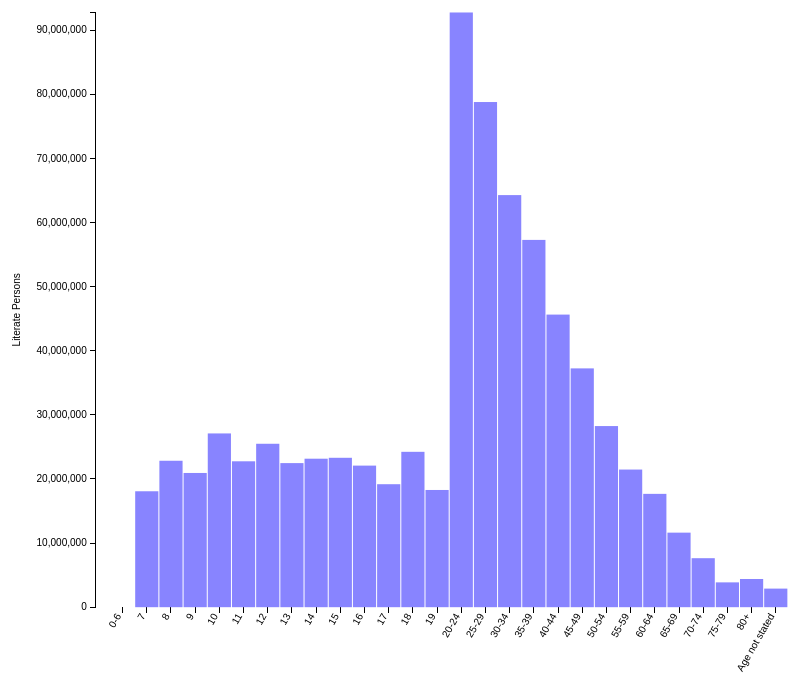
D3 v3 page, settled after 480 driven frames (8 s of simulated time); the page loaded 1 data file(s).


// ── js/agegraph.js
// set the dimensions of the canvas
var margin = {top: 60, right: 90, bottom: 0, left: 110},
    width = 900 - margin.left - margin.right,
    height = 650- margin.top - margin.bottom;


// set the ranges
var x = d3.scale.ordinal().rangeRoundBands([0, width], .05);

var y = d3.scale.linear().range([height, 0]);

// define the axis
var xAxis = d3.svg.axis()
    .scale(x)
    .orient("bottom");


var yAxis = d3.svg.axis()
    .scale(y)
    .orient("left")
    .ticks(10);

// add the SVG element
var svg = d3.select("body")
    .classed("svg-container", true)
            .append("svg")
            .attr("viewBox", "0 0 1000 800")
            .classed("svg-content-responsive", true)
    .append("g")
    .attr("transform", 
          "translate(" + margin.left + "," + margin.top + ")");


// load the data
d3.json("JSON/newage.json", function(error, data) {

    data.forEach(function(d) {
        d["Agegroup"] = d["Agegroup"];
        d["Literatepersons"] = +d["Literatepersons"];
    });
    
  // scale the range of the data
  x.domain(data.map(function(d) { return d["Agegroup"]; }));
  y.domain([0, d3.max(data, function(d) { return d["Literatepersons"]; })]);
//4100
  // add axis
  svg.append("g")
      .attr("class", "x axis")
      .attr("transform", "translate(0," + height + ")")
      .call(xAxis)
    .selectAll("text")
      .style("text-anchor", "end")
      .attr("dx", "-.8em")
      .attr("dy", "-.55em")
      .attr("transform", "rotate(-60)" );
 


  // Add bar chart
  svg.selectAll("bar")
      .data(data)
    .enter().append("rect")
      .attr("class", "bar")
      .attr("x", function(d) { return x(d["Agegroup"]); })
      .attr("width", x.rangeBand())
      .attr("y", function(d) { return y(d["Literatepersons"]); })
      .attr("height", function(d) { return height - y(d["Literatepersons"]);});
      

   // Draw yAxis and postion the label
   svg.append("g")
       .attr("class", "y axis")
       .call(yAxis)
       .append("text")
       .attr("transform", "rotate(-90)")
       .attr("x", -height/2)
       .attr("dy", "-7.5em")
       .style("text-anchor", "middle")
       .text("Literate Persons");

});


### data: JSON/newage.json
[
 {
  "Agegroup": "0-6",
  "Literatepersons": 0
 },
 {
  "Agegroup": "7",
  "Literatepersons": 18078426
 },
 {
  "Agegroup": "8",
  "Literatepersons": 22836959
 },
 {
  "Agegroup": "9",
  "Literatepersons": 20932734
 },
 {
  "Agegroup": "10",
  "Literatepersons": 27097602
 },
 {
  "Agegroup": "11",
  "Literatepersons": 22752473
 },
 {
  "Agegroup": "12",
  "Literatepersons": 25485778
 },
 {
  "Agegroup": "13",
  "Literatepersons": 22470207
 },
 "... 20 more items"
]